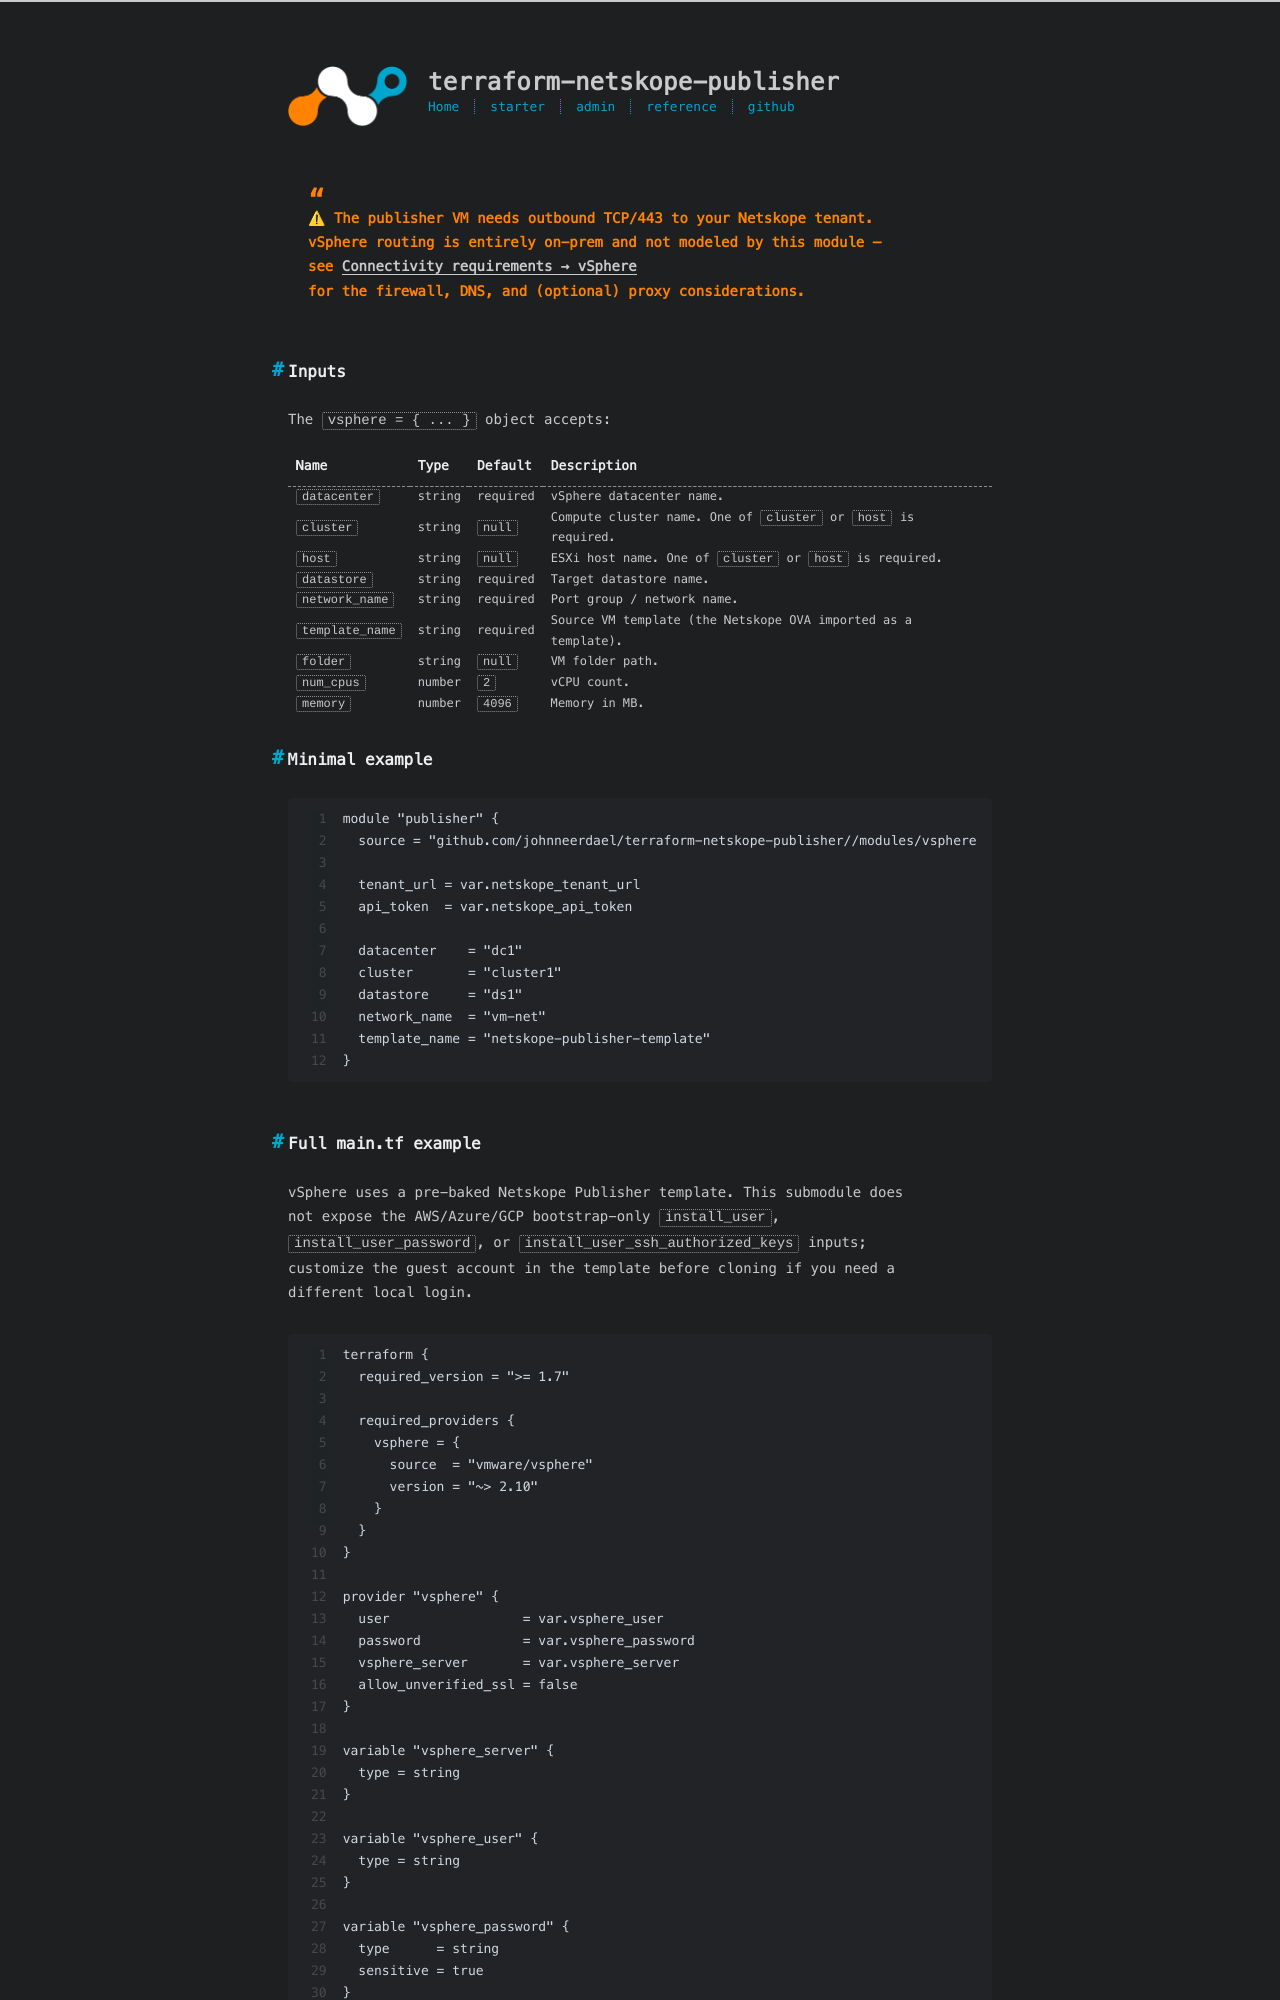

repository: johnneerdael/terraform-netskope-publisher · page: admin/module/platforms/vsphere/index.html · generator: jekyll

---
title: vSphere platform inputs
date: 2026-05-19
toc: true
---

> ⚠ The publisher VM needs outbound TCP/443 to your Netskope tenant.
> vSphere routing is entirely on-prem and not modeled by this module —
> see [Connectivity requirements → vSphere](/terraform-netskope-publisher/admin/concepts/connectivity/)
> for the firewall, DNS, and (optional) proxy considerations.

## Inputs

The `vsphere = { ... }` object accepts:

| Name | Type | Default | Description |
|---|---|---|---|
| `datacenter` | string | required | vSphere datacenter name. |
| `cluster` | string | `null` | Compute cluster name. One of `cluster` or `host` is required. |
| `host` | string | `null` | ESXi host name. One of `cluster` or `host` is required. |
| `datastore` | string | required | Target datastore name. |
| `network_name` | string | required | Port group / network name. |
| `template_name` | string | required | Source VM template (the Netskope OVA imported as a template). |
| `folder` | string | `null` | VM folder path. |
| `num_cpus` | number | `2` | vCPU count. |
| `memory` | number | `4096` | Memory in MB. |

## Minimal example

```hcl
module "publisher" {
  source = "github.com/johnneerdael/terraform-netskope-publisher//modules/vsphere?ref=v2.0.0"

  tenant_url = var.netskope_tenant_url
  api_token  = var.netskope_api_token

  datacenter    = "dc1"
  cluster       = "cluster1"
  datastore     = "ds1"
  network_name  = "vm-net"
  template_name = "netskope-publisher-template"
}
```
